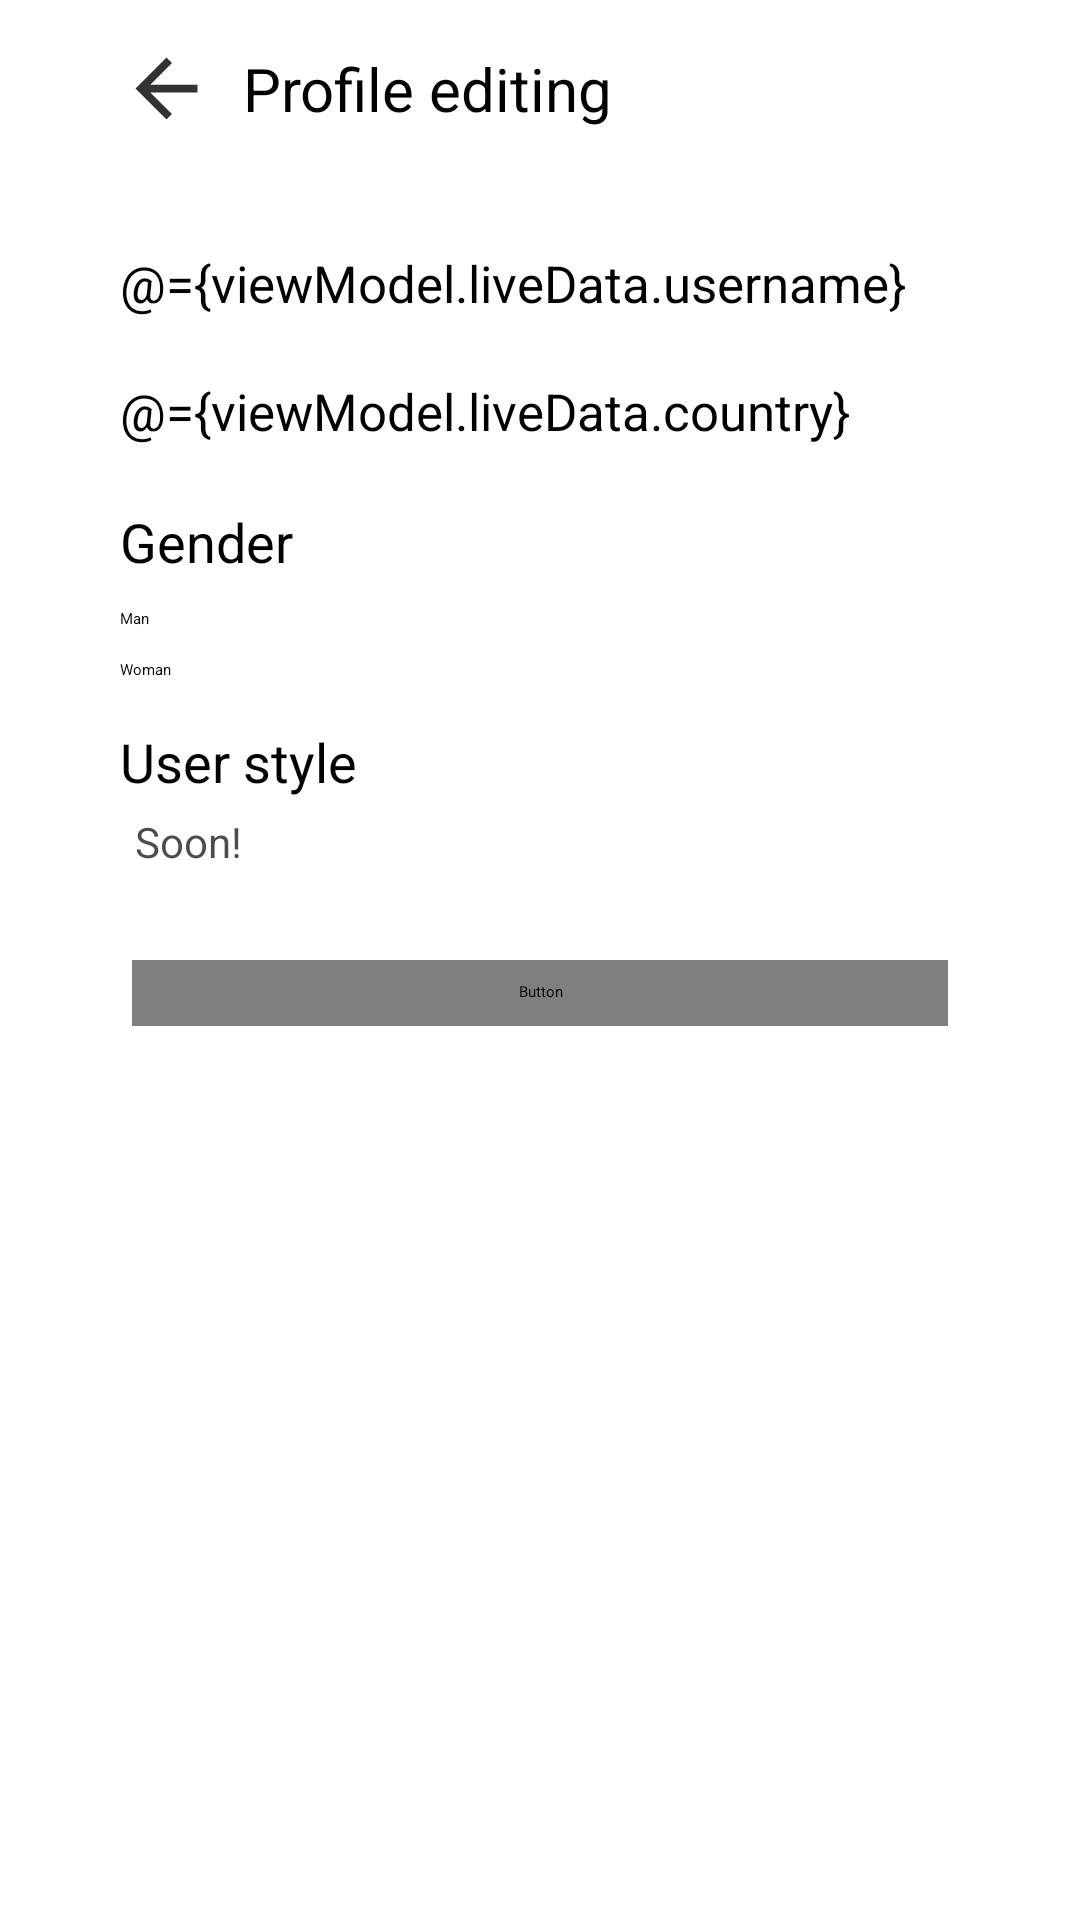

The Android layout XML behind this screen, and the referenced resources:
<!-- AndroidManifest.xml: application theme Theme.SplashTheme -->
<!-- res/layout/fragment_edit_profile.xml -->
<?xml version="1.0" encoding="utf-8"?>
<layout
    xmlns:android="http://schemas.android.com/apk/res/android"
    xmlns:app="http://schemas.android.com/apk/res-auto">

    <data>
        <variable
            name="viewModel"
            type="ru.dm.android.truestyle.viewmodel.EditProfileViewModel" />
    </data>

    <androidx.constraintlayout.widget.ConstraintLayout
        android:layout_width="match_parent"
        android:layout_height="match_parent"
        android:paddingHorizontal="@dimen/padding_horizontal_registration_screen">

        <ImageButton
            android:id="@+id/image_button_back"
            android:layout_width="@dimen/width_ic_back"
            android:layout_height="@dimen/width_ic_back"
            android:src="@drawable/ic_back"
            app:layout_constraintTop_toTopOf="@id/title_edit_profile"
            app:layout_constraintBottom_toBottomOf="@id/title_edit_profile"
            app:layout_constraintStart_toStartOf="parent"
            android:scaleType="centerCrop"
            android:background="@null"
            android:contentDescription="@string/back" />

        <TextView
            android:id="@+id/title_edit_profile"
            style="@style/titleTextViewStyle"
            android:textSize="@dimen/font_size_title_edit_profile"
            android:layout_width="wrap_content"
            android:layout_height="wrap_content"
            app:layout_constraintStart_toEndOf="@id/image_button_back"
            app:layout_constraintTop_toTopOf="parent"
            android:layout_marginStart="@dimen/margin_start_title_edit_profile"
            android:layout_marginTop="@dimen/margin_window"
            android:text="@string/edit_profile"/>

        <EditText
            android:id="@+id/edit_text_username"
            style="@style/editTextStyle"
            android:layout_width="match_parent"
            android:layout_height="wrap_content"
            app:layout_constraintTop_toBottomOf="@id/title_edit_profile"
            android:text="@={viewModel.liveData.username}"
            android:layout_marginTop="@dimen/margin_top_edit_text_username"
            android:hint="@string/username"/>

        <TextView
            android:id="@+id/text_hint_username"
            style="@style/textTextViewStyle"
            android:layout_width="wrap_content"
            android:layout_height="wrap_content"
            android:text="@string/username"
            app:layout_constraintBottom_toTopOf="@id/edit_text_username"
            app:layout_constraintStart_toStartOf="parent"
            android:textSize="@dimen/font_size_hint_edit_text_registration"
            android:layout_marginStart="@dimen/margin_start_hint_edit_text_registration"
            android:layout_marginBottom="@dimen/margin_bottom_hint_edit_text_registration"
            android:visibility="invisible"/>

        <TextView
            android:id="@+id/text_error_username"
            style="@style/textTextViewStyle"
            android:layout_width="wrap_content"
            android:layout_height="wrap_content"
            android:text="@string/error_username"
            app:layout_constraintTop_toBottomOf="@id/edit_text_username"
            app:layout_constraintStart_toStartOf="parent"
            android:textSize="@dimen/font_size_hint_edit_text_registration"
            android:layout_marginStart="@dimen/margin_start_hint_edit_text_registration"
            android:layout_marginTop="@dimen/margin_top_error_edit_text_registration"
            android:textColor="@color/red"
            android:visibility="invisible"/>

        <EditText
            android:id="@+id/edit_text_country"
            style="@style/editTextStyle"
            android:layout_width="match_parent"
            android:layout_height="wrap_content"
            app:layout_constraintTop_toBottomOf="@id/edit_text_username"
            android:text="@={viewModel.liveData.country}"
            android:layout_marginTop="@dimen/margin_top_edit_text_username_edit_profile"
            android:hint="@string/row_user_country"/>

        <TextView
            android:id="@+id/text_hint_country"
            style="@style/textTextViewStyle"
            android:layout_width="wrap_content"
            android:layout_height="wrap_content"
            android:text="@string/row_user_country"
            app:layout_constraintBottom_toTopOf="@id/edit_text_country"
            app:layout_constraintStart_toStartOf="parent"
            android:textSize="@dimen/font_size_hint_edit_text_registration"
            android:layout_marginStart="@dimen/margin_start_hint_edit_text_registration"
            android:layout_marginBottom="@dimen/margin_bottom_hint_edit_text_registration"
            android:visibility="invisible"/>

        <TextView
            android:id="@+id/title_gender"
            style="@style/titleTextViewStyle"
            android:layout_width="wrap_content"
            android:layout_height="wrap_content"
            app:layout_constraintTop_toBottomOf="@id/edit_text_country"
            app:layout_constraintStart_toStartOf="parent"
            android:text="@string/gender"
            android:textSize="@dimen/font_size_gender_edit_profile"
            android:layout_marginTop="@dimen/margin_top_edit_text_username_edit_profile"/>

        <RadioGroup
            android:id="@+id/radio_group_gender"
            android:layout_width="match_parent"
            android:layout_height="wrap_content"
            android:orientation="vertical"
            app:layout_constraintTop_toBottomOf="@id/title_gender"
            app:layout_constraintStart_toStartOf="parent"
            android:layout_marginTop="@dimen/margin_top_radio_group_edit_profile">

            <RadioButton
                android:id="@+id/radio_man"
                style="@style/radioButton"
                android:layout_width="wrap_content"
                android:layout_height="wrap_content"
                android:text="@string/man"
                android:checked="true" /> 

            <RadioButton
                android:id="@+id/radio_woman"
                style="@style/radioButton"
                android:layout_width="wrap_content"
                android:layout_height="wrap_content"
                android:layout_marginTop="@dimen/margin_top_radio_group_edit_profile"
                android:text="@string/woman"/>

        </RadioGroup>

        <TextView
            android:id="@+id/style_user"
            style="@style/titleTextViewStyle"
            android:layout_width="match_parent"
            android:layout_height="wrap_content"
            android:text="@string/user_style_edit_profile"
            app:layout_constraintStart_toStartOf="parent"
            app:layout_constraintTop_toBottomOf="@id/radio_group_gender"
            android:layout_marginTop="@dimen/margin_top_title_user_style"
            android:textSize="@dimen/font_size_gender_edit_profile"/>

        <TextView
            android:id="@+id/soon"
            style="@style/textTextViewStyle"
            android:layout_width="wrap_content"
            android:layout_height="wrap_content"
            app:layout_constraintTop_toBottomOf="@id/style_user"
            app:layout_constraintStart_toStartOf="parent"
            android:layout_marginTop="@dimen/margin_top_hint_user_style"
            android:layout_marginStart="@dimen/margin_top_hint_user_style"
            android:text="@string/soon_edit_profile"
            android:textSize="@dimen/font_size_soon"
            android:textColor="@color/strong_gray"/>

        <Button
            android:id="@+id/button_edit"
            style="@style/buttonStyle.LightBlue"
            android:layout_width="match_parent"
            android:layout_height="wrap_content"
            android:text="@string/edit"
            app:layout_constraintStart_toStartOf="parent"
            app:layout_constraintEnd_toEndOf="parent"
            app:layout_constraintTop_toBottomOf="@id/soon"
            android:layout_marginTop="@dimen/margin_top_button_register"
            android:layout_marginHorizontal="@dimen/margin_start_hint_edit_text_registration" />

    </androidx.constraintlayout.widget.ConstraintLayout>

</layout>
<!-- resources referenced by this layout -->
<resources>
  <color name="red">#FF4444</color>
  <color name="strong_gray">#B3000000</color>
  <dimen name="font_size_gender_edit_profile">18sp</dimen>
  <dimen name="font_size_hint_edit_text_registration">10sp</dimen>
  <dimen name="font_size_soon">14sp</dimen>
  <dimen name="font_size_title_edit_profile">20sp</dimen>
  <dimen name="margin_bottom_hint_edit_text_registration">-7dp</dimen>
  <dimen name="margin_start_hint_edit_text_registration">4dp</dimen>
  <dimen name="margin_start_title_edit_profile">10dp</dimen>
  <dimen name="margin_top_button_register">30dp</dimen>
  <dimen name="margin_top_edit_text_username">40dp</dimen>
  <dimen name="margin_top_edit_text_username_edit_profile">20dp</dimen>
  <dimen name="margin_top_error_edit_text_registration">-5dp</dimen>
  <dimen name="margin_top_hint_user_style">5dp</dimen>
  <dimen name="margin_top_radio_group_edit_profile">10dp</dimen>
  <dimen name="margin_top_title_user_style">15dp</dimen>
  <dimen name="margin_window">16dp</dimen>
  <dimen name="padding_horizontal_registration_screen">40dp</dimen>
  <dimen name="width_ic_back">31dp</dimen>
  <string name="back">Back</string>
  <string name="edit">Edit</string>
  <string name="edit_profile">Profile editing</string>
  <string name="error_username">The username is already in use</string>
  <string name="gender">Gender</string>
  <string name="man">Man</string>
  <string name="row_user_country">Country</string>
  <string name="soon_edit_profile">Soon!</string>
  <string name="user_style_edit_profile">User style</string>
  <string name="username">Username</string>
  <string name="woman">Woman</string>
  <style name="buttonStyle.LightBlue">
          <item name="android:background">@drawable/light_blue_button</item>
          <item name="android:textColor">@color/white</item>
      </style>
  <style name="radioButton" parent="Widget.AppCompat.CompoundButton.RadioButton">
          <item name="android:buttonTint">@color/light_blue</item>
      </style>
  <style name="textTextViewStyle" parent="Widget.AppCompat.TextView">
          <item name="android:textColor">@color/text_color</item>
          <item name="fontFamily">@font/roboto_regular</item>
          <item name="android:textSize">13sp</item>
      </style>
  <style name="titleTextViewStyle" parent="Widget.AppCompat.TextView">
          <item name="android:textColor">@color/text_color</item>
          <item name="fontFamily">@font/roboto_medium</item>
          <item name="android:textSize">16sp</item>
      </style>
  <color name="color_ic">#323232</color>
  <color name="white">#FFFFFFFF</color>
  <color name="light_gray_3">#4D000000</color>
  <color name="gray_2">#323232</color>
  <!-- drawable cursor_edit_text (drawable) -->
  <?xml version="1.0" encoding="utf-8"?>
  <shape xmlns:android="http://schemas.android.com/apk/res/android">
  
      <solid
          android:color="@color/light_blue"/>
  
      <size
          android:width="@dimen/width_cursor"/>
  </shape>
  <color name="light_blue">#449AFF</color>
  <color name="text_color">#000000</color>
  <color name="background_color">#FFFFFFFF</color>
  <!-- drawable light_blue_button_disenabled (drawable) -->
  <?xml version="1.0" encoding="utf-8"?>
  <shape
      xmlns:android="http://schemas.android.com/apk/res/android"
      android:shape="rectangle">
  
      <corners
          android:radius="@dimen/radius_button"/>
  
      <solid
          android:color="@color/alpha_light_blue" />
  
  </shape>
  <dimen name="width_cursor">1dp</dimen>
  <color name="black">#FF000000</color>
  <color name="gray">#13000000</color>
  <color name="light_black">#3b3b3b</color>
  <color name="teal_200">#FF03DAC5</color>
  <color name="teal_700">#FF018786</color>
  <dimen name="radius_button">10dp</dimen>
  <color name="alpha_light_blue">#80449AFF</color>
</resources>
